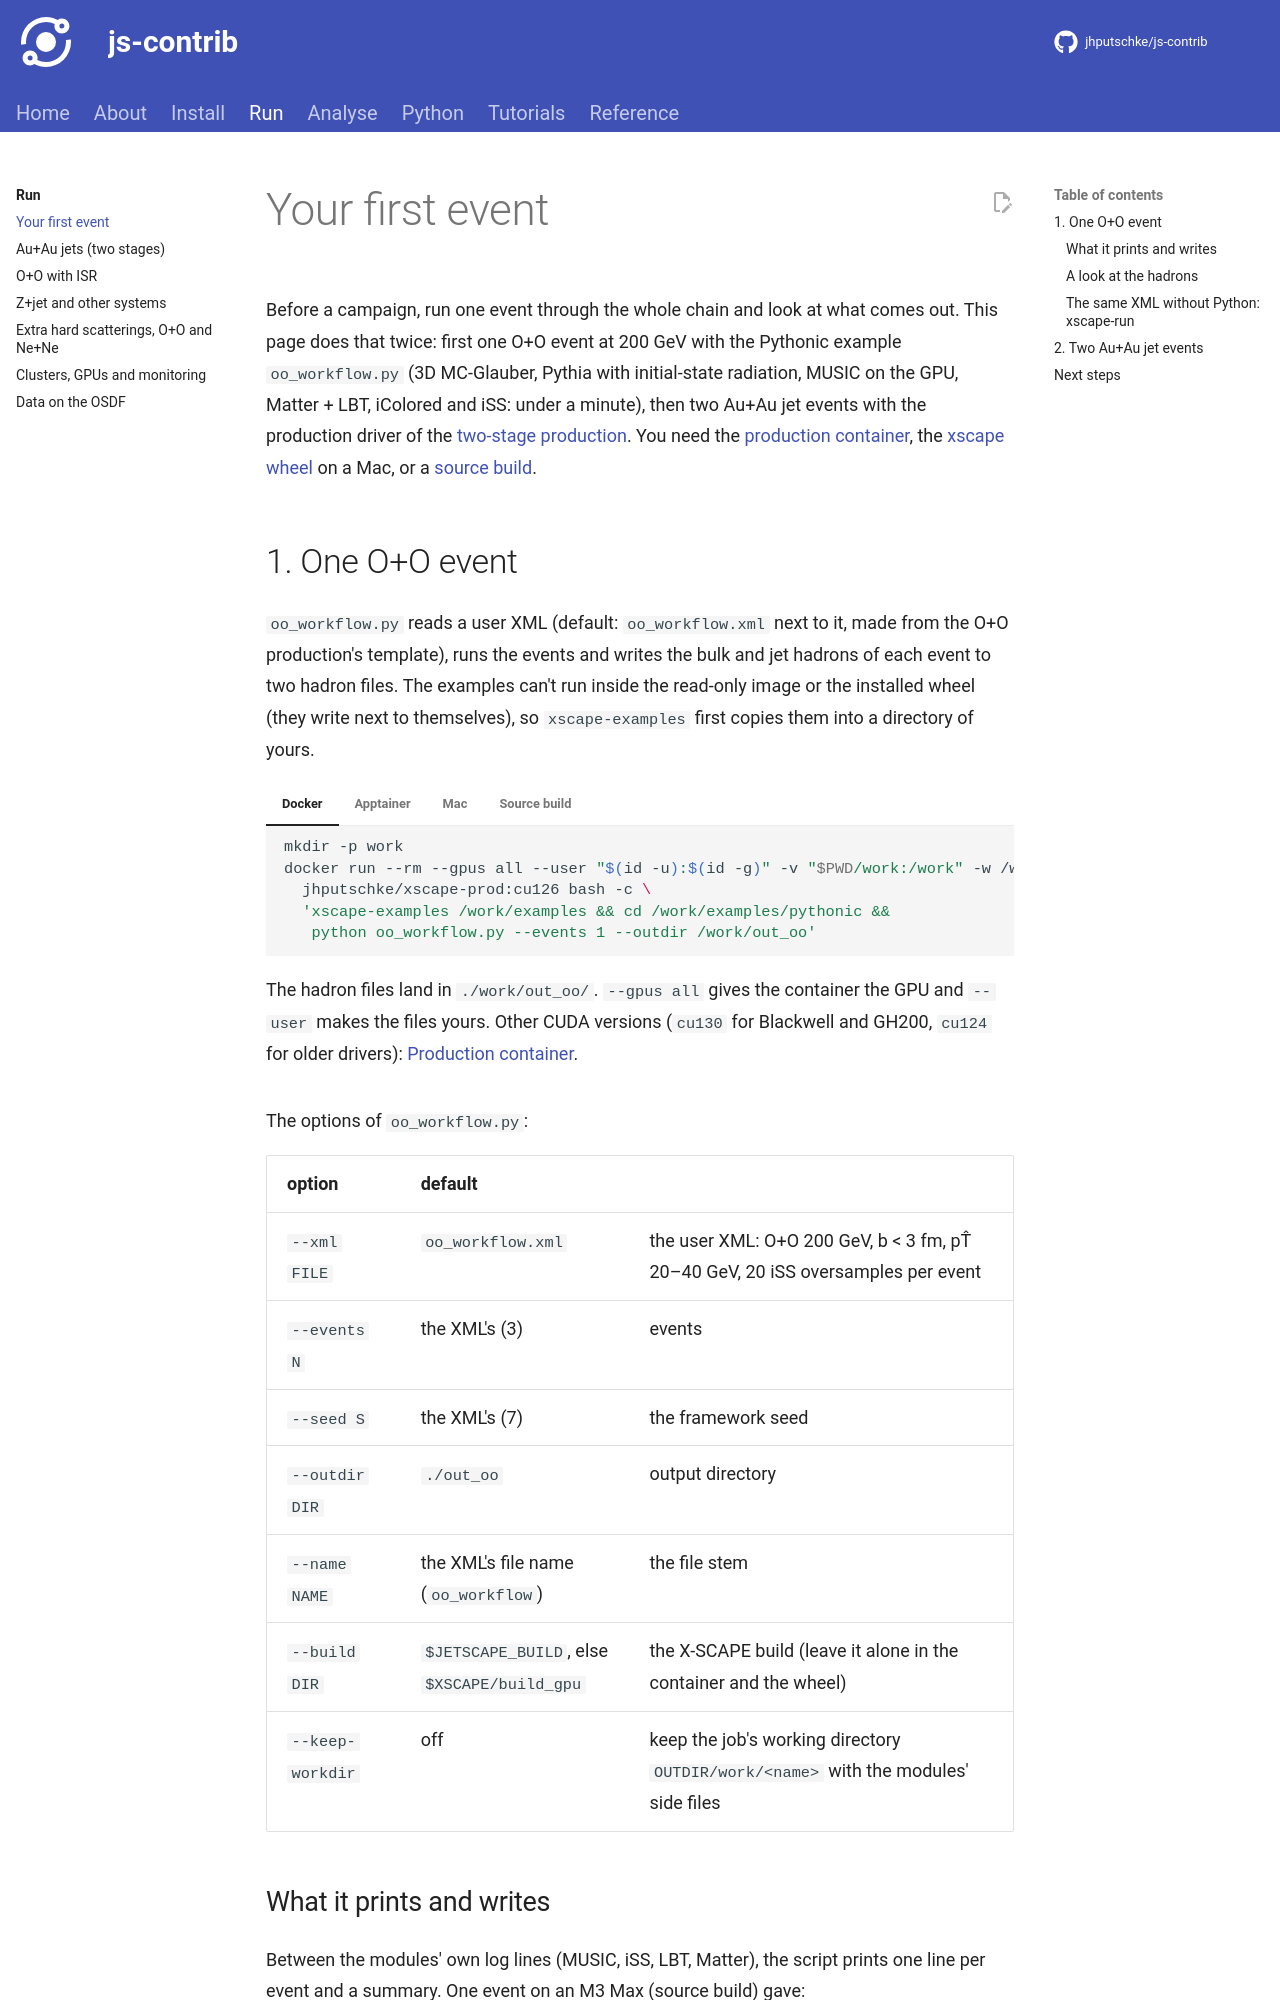

repository: jhputschke/js-contrib · page: run/first-event/index.html · generator: mkdocs

# Your first event

Before a campaign, run one event through the whole chain and look at what comes out. This
page does that twice: first one O+O event at 200 GeV with the Pythonic example
`oo_workflow.py` (3D MC-Glauber, Pythia with initial-state radiation, MUSIC on the GPU,
Matter + LBT, iColored and iSS: under a minute), then two Au+Au jet events with the
production driver of the [two-stage production](auau-jet.md). You need the
[production container](../install/container.md), the [xscape wheel](../install/mac.md) on
a Mac, or a [source build](../install/source.md).

## 1. One O+O event

`oo_workflow.py` reads a user XML (default: `oo_workflow.xml` next to it, made from the O+O
production's template), runs the events and writes the bulk and jet hadrons of each event to
two hadron files. The examples can't run inside the read-only image or the installed wheel
(they write next to themselves), so `xscape-examples` first copies them into a directory of
yours.

=== "Docker"

    ```bash
    mkdir -p work
    docker run --rm --gpus all --user "$(id -u):$(id -g)" -v "$PWD/work:/work" -w /work \
      jhputschke/xscape-prod:cu126 bash -c \
      'xscape-examples /work/examples && cd /work/examples/pythonic &&
       python oo_workflow.py --events 1 --outdir /work/out_oo'
    ```

    The hadron files land in `./work/out_oo/`. `--gpus all` gives the container the GPU and
    `--user` makes the files yours. Other CUDA versions (`cu130` for Blackwell and GH200,
    `cu124` for older drivers): [Production container](../install/container.md).

=== "Apptainer"

    ```bash
    apptainer pull xscape_prod.sif docker://jhputschke/xscape-prod:cu126
    W=$SCRATCH/xscape; mkdir -p $W
    apptainer exec --bind $W:/work xscape_prod.sif xscape-examples /work/examples
    apptainer exec --nv --pwd /work/examples/pythonic --bind $W:/work xscape_prod.sif \
      python oo_workflow.py --events 1 --outdir /work/out_oo
    ```

    Apptainer needs `--nv` for the GPU and `--pwd` for the working directory: it ignores the
    image's own and starts where you launched it. On a cluster run this on a GPU node (in a
    batch script, or after `salloc`).

=== "Mac"

    ```bash
    source ~/.venvs/xscape-0.2.0/bin/activate      # the environment of the installation
    xscape-examples ~/xscape/examples
    cd ~/xscape/examples/pythonic
    python oo_workflow.py --events 1 --outdir ~/xscape/out_oo
    ```

    MUSIC runs on the Mac's GPU (Metal) without any setting; the event takes under a minute
    (27 s on an M3 Max). The LBT tables must have been fetched once (`xscape-fetch-data lbt`,
    part of the [installation](../install/mac.md)).

=== "Source build"

    ```bash
    cd X-SCAPE/external_packages/js-contrib/contribs/PyJetscape/example/pythonic
    python oo_workflow.py --events 1 --outdir out_oo
    ```

    In the environment PyJetscape was built in, with the `jetscape` package importable
    ([Source build](../install/source.md)). The script finds the X-SCAPE tree it sits in and
    runs the build `X-SCAPE/build_gpu`, or the one `$JETSCAPE_BUILD` names (`--build DIR`
    overrides both).

The options of `oo_workflow.py`:

| option | default | |
|---|---|---|
| `--xml FILE` | `oo_workflow.xml` | the user XML: O+O 200 GeV, b < 3 fm, pT̂ 20–40 GeV, 20 iSS oversamples per event |
| `--events N` | the XML's (3) | events |
| `--seed S` | the XML's (7) | the framework seed |
| `--outdir DIR` | `./out_oo` | output directory |
| `--name NAME` | the XML's file name (`oo_workflow`) | the file stem |
| `--build DIR` | `$JETSCAPE_BUILD`, else `$XSCAPE/build_gpu` | the X-SCAPE build (leave it alone in the container and the wheel) |
| `--keep-workdir` | off | keep the job's working directory `OUTDIR/work/<name>` with the modules' side files |
